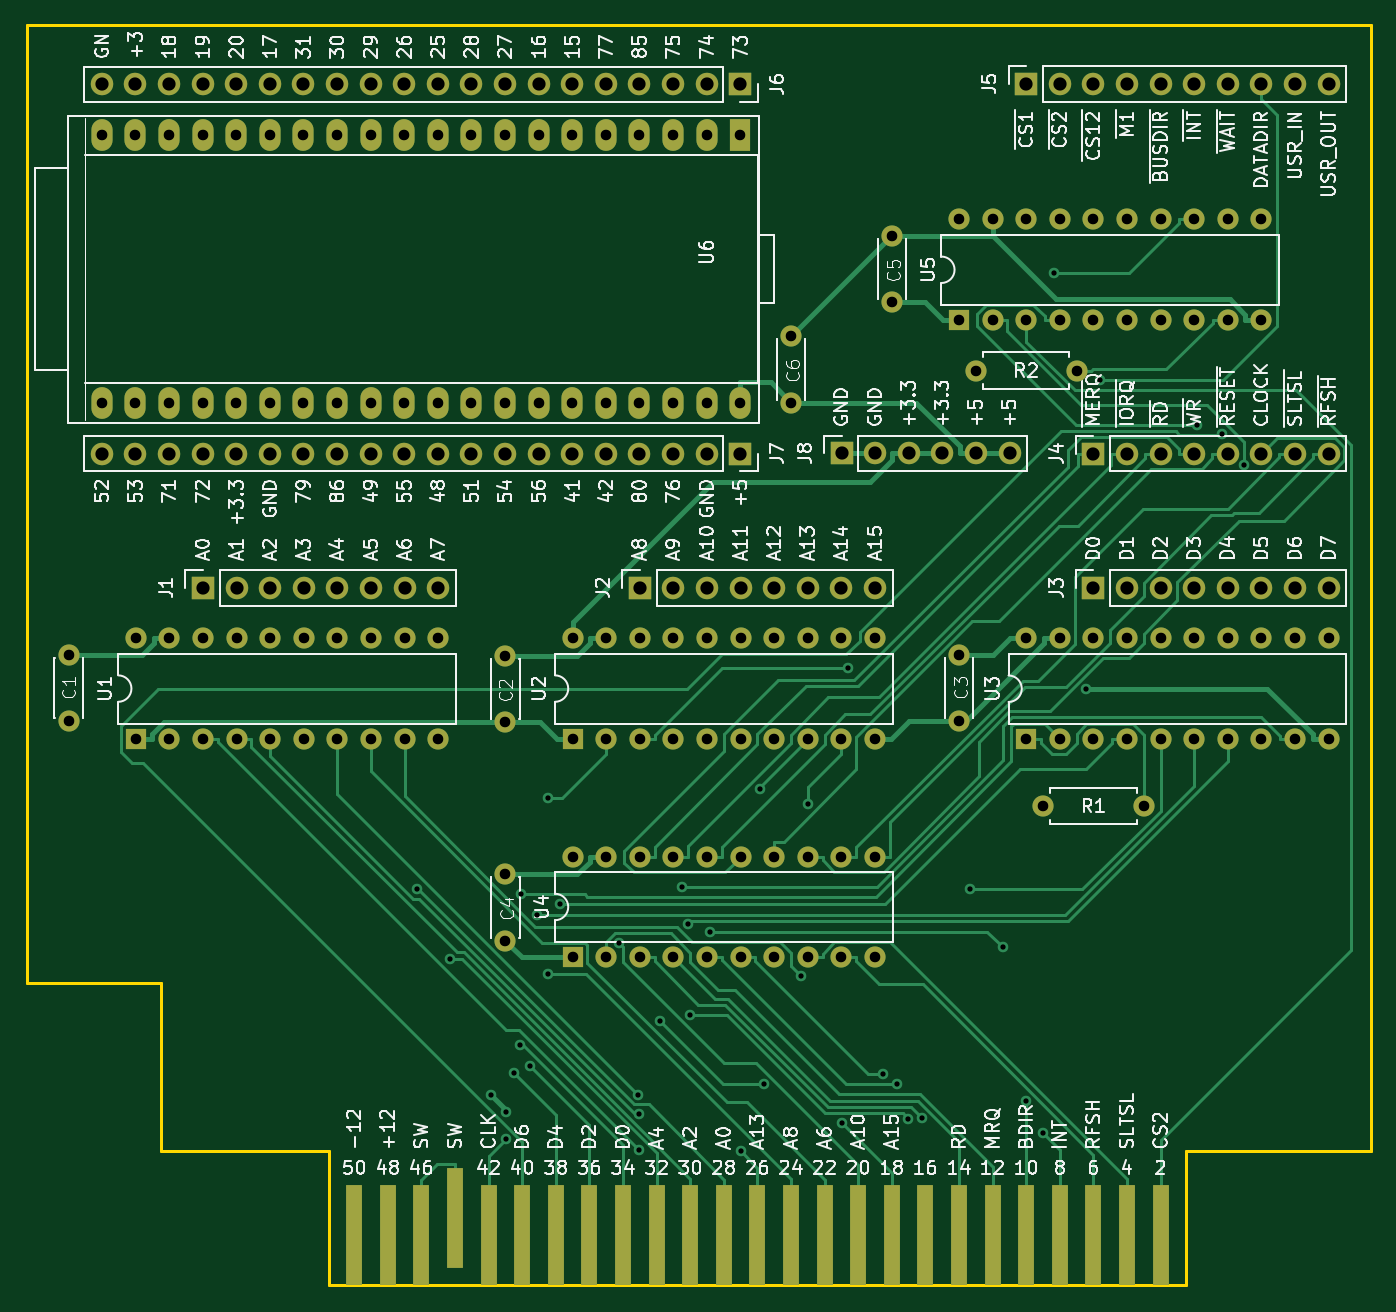
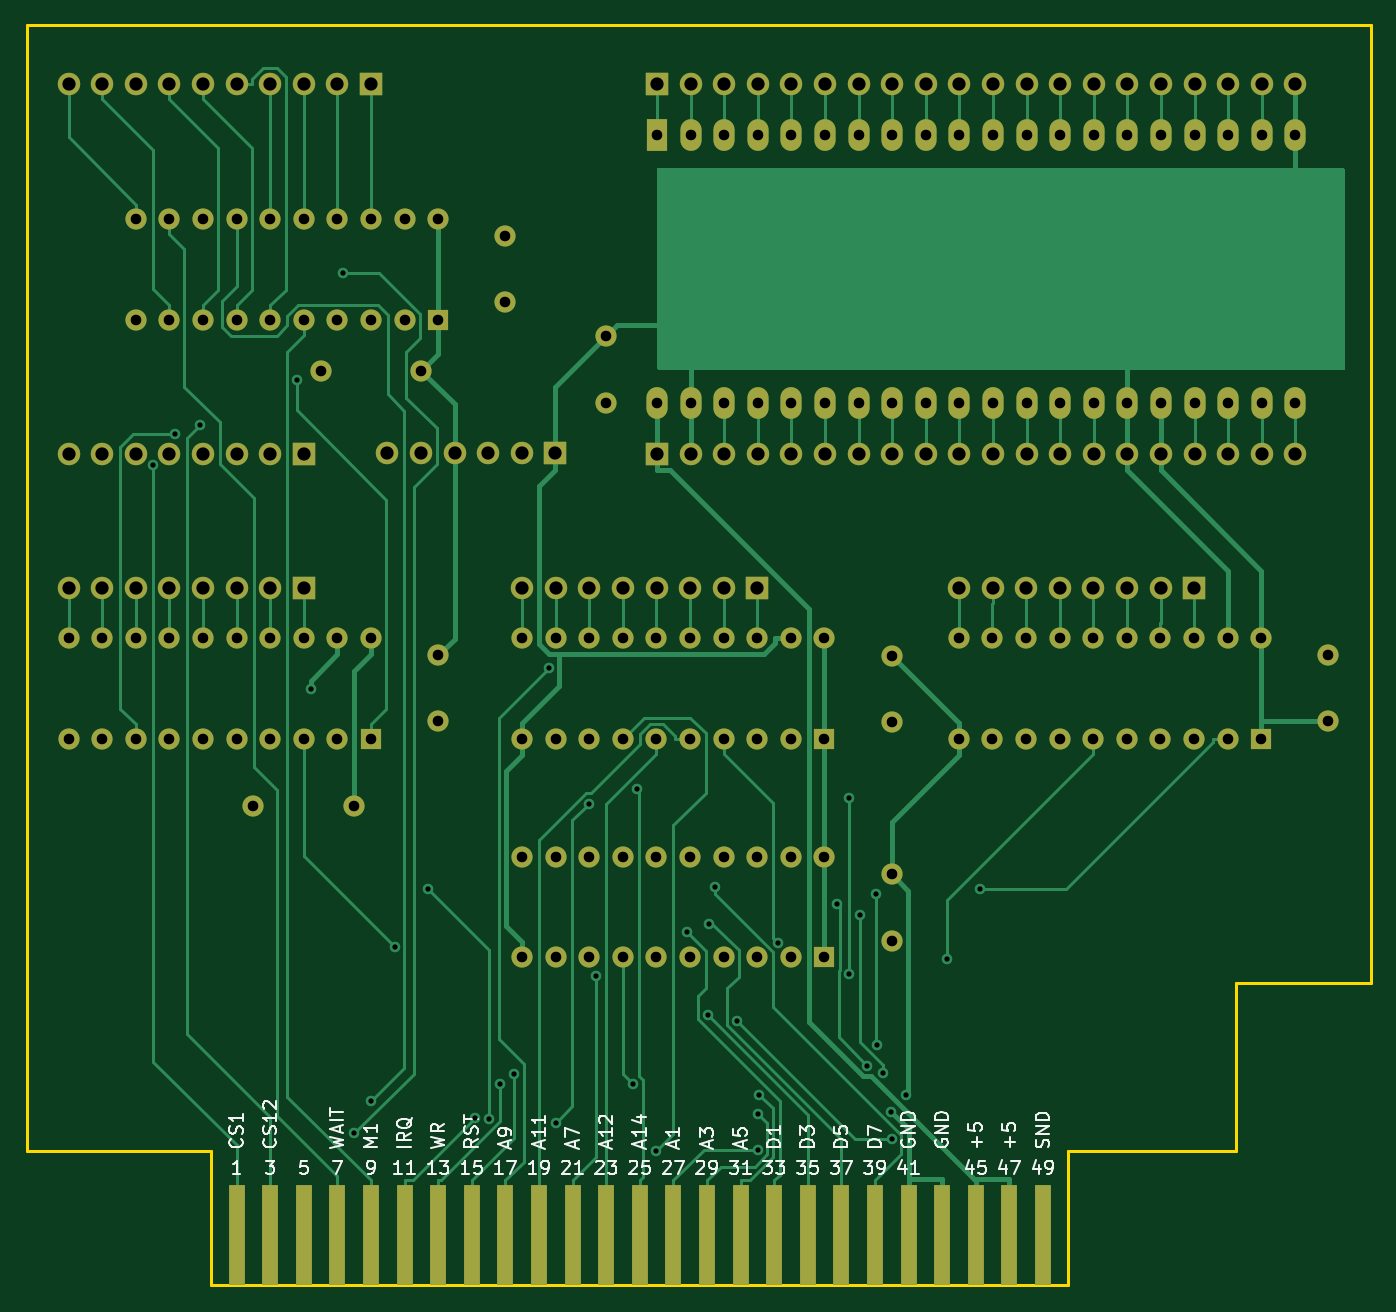
Circuit board: 11 layer files. Board 101.6 x 95.2 mm.
- bottom_mask: Cartucho_MSX_Tang_Nano_20k_Breakout-B_Mask.gbs (7614 bytes)
- paste: Cartucho_MSX_Tang_Nano_20k_Breakout-B_Paste.gbp (1193 bytes)
- bottom_silk: Cartucho_MSX_Tang_Nano_20k_Breakout-B_Silkscreen.gbo (35275 bytes)
- bottom_copper: Cartucho_MSX_Tang_Nano_20k_Breakout-Bottom.gbl (28773 bytes)
- outline: Cartucho_MSX_Tang_Nano_20k_Breakout-Edge_Cuts.gm1 (1058 bytes)
- top_mask: Cartucho_MSX_Tang_Nano_20k_Breakout-F_Mask.gts (7614 bytes)
- paste: Cartucho_MSX_Tang_Nano_20k_Breakout-F_Paste.gtp (1193 bytes)
- top_silk: Cartucho_MSX_Tang_Nano_20k_Breakout-F_Silkscreen.gto (128501 bytes)
- drill: Cartucho_MSX_Tang_Nano_20k_Breakout-NPTH.drl (276 bytes)
- drill: Cartucho_MSX_Tang_Nano_20k_Breakout-PTH.drl (4984 bytes)
- top_copper: Cartucho_MSX_Tang_Nano_20k_Breakout-Top.gtl (29708 bytes)

=== bottom_mask: Cartucho_MSX_Tang_Nano_20k_Breakout-B_Mask.gbs (7614 bytes, source omitted) ===
=== paste: Cartucho_MSX_Tang_Nano_20k_Breakout-B_Paste.gbp ===
G04 #@! TF.GenerationSoftware,KiCad,Pcbnew,(6.0.9)*
G04 #@! TF.CreationDate,2023-07-02T11:07:52+02:00*
G04 #@! TF.ProjectId,Cartucho_MSX_Tang_Nano_20k_Breakout,43617274-7563-4686-9f5f-4d53585f5461,rev?*
G04 #@! TF.SameCoordinates,Original*
G04 #@! TF.FileFunction,Paste,Bot*
G04 #@! TF.FilePolarity,Positive*
%FSLAX46Y46*%
G04 Gerber Fmt 4.6, Leading zero omitted, Abs format (unit mm)*
G04 Created by KiCad (PCBNEW (6.0.9)) date 2023-07-02 11:07:52*
%MOMM*%
%LPD*%
G01*
G04 APERTURE LIST*
%ADD10R,1.270000X7.620000*%
G04 APERTURE END LIST*
D10*
X142240000Y-139065000D03*
X139700000Y-139065000D03*
X137160000Y-139065000D03*
X134620000Y-139065000D03*
X132080000Y-139065000D03*
X129540000Y-139065000D03*
X127000000Y-139065000D03*
X124460000Y-139065000D03*
X121920000Y-139065000D03*
X119380000Y-139065000D03*
X116840000Y-139065000D03*
X114300000Y-139065000D03*
X111760000Y-139065000D03*
X109220000Y-139065000D03*
X106680000Y-139065000D03*
X104140000Y-139065000D03*
X101600000Y-139065000D03*
X99060000Y-139065000D03*
X96520000Y-139065000D03*
X93980000Y-139065000D03*
X91440000Y-139065000D03*
X88900000Y-139065000D03*
X86360000Y-139065000D03*
X83820000Y-139065000D03*
X81280000Y-139065000D03*
M02*

=== bottom_silk: Cartucho_MSX_Tang_Nano_20k_Breakout-B_Silkscreen.gbo (35275 bytes, source omitted) ===
=== bottom_copper: Cartucho_MSX_Tang_Nano_20k_Breakout-Bottom.gbl (28773 bytes, source omitted) ===
=== outline: Cartucho_MSX_Tang_Nano_20k_Breakout-Edge_Cuts.gm1 ===
G04 #@! TF.GenerationSoftware,KiCad,Pcbnew,(6.0.9)*
G04 #@! TF.CreationDate,2023-07-02T11:07:52+02:00*
G04 #@! TF.ProjectId,Cartucho_MSX_Tang_Nano_20k_Breakout,43617274-7563-4686-9f5f-4d53585f5461,rev?*
G04 #@! TF.SameCoordinates,Original*
G04 #@! TF.FileFunction,Profile,NP*
%FSLAX46Y46*%
G04 Gerber Fmt 4.6, Leading zero omitted, Abs format (unit mm)*
G04 Created by KiCad (PCBNEW (6.0.9)) date 2023-07-02 11:07:52*
%MOMM*%
%LPD*%
G01*
G04 APERTURE LIST*
G04 #@! TA.AperFunction,Profile*
%ADD10C,0.254000*%
G04 #@! TD*
G04 APERTURE END LIST*
D10*
X56515000Y-120015000D02*
X56515000Y-47625000D01*
X79375000Y-132715000D02*
X66675000Y-132715000D01*
X56515000Y-47625000D02*
X158115000Y-47625000D01*
X158115000Y-132715000D02*
X144145000Y-132715000D01*
X144145000Y-142875000D02*
X79375000Y-142875000D01*
X79375000Y-142875000D02*
X79375000Y-132715000D01*
X66675000Y-120015000D02*
X56515000Y-120015000D01*
X144145000Y-132715000D02*
X144145000Y-142875000D01*
X66675000Y-132715000D02*
X66675000Y-120015000D01*
X158115000Y-47625000D02*
X158115000Y-132715000D01*
M02*

=== top_mask: Cartucho_MSX_Tang_Nano_20k_Breakout-F_Mask.gts (7614 bytes, source omitted) ===
=== paste: Cartucho_MSX_Tang_Nano_20k_Breakout-F_Paste.gtp ===
G04 #@! TF.GenerationSoftware,KiCad,Pcbnew,(6.0.9)*
G04 #@! TF.CreationDate,2023-07-02T11:07:52+02:00*
G04 #@! TF.ProjectId,Cartucho_MSX_Tang_Nano_20k_Breakout,43617274-7563-4686-9f5f-4d53585f5461,rev?*
G04 #@! TF.SameCoordinates,Original*
G04 #@! TF.FileFunction,Paste,Top*
G04 #@! TF.FilePolarity,Positive*
%FSLAX46Y46*%
G04 Gerber Fmt 4.6, Leading zero omitted, Abs format (unit mm)*
G04 Created by KiCad (PCBNEW (6.0.9)) date 2023-07-02 11:07:52*
%MOMM*%
%LPD*%
G01*
G04 APERTURE LIST*
%ADD10R,1.270000X7.620000*%
G04 APERTURE END LIST*
D10*
X142240000Y-139065000D03*
X139700000Y-139065000D03*
X137160000Y-139065000D03*
X134620000Y-139065000D03*
X132080000Y-139065000D03*
X129540000Y-139065000D03*
X127000000Y-139065000D03*
X124460000Y-139065000D03*
X121920000Y-139065000D03*
X119380000Y-139065000D03*
X116840000Y-139065000D03*
X114300000Y-139065000D03*
X111760000Y-139065000D03*
X109220000Y-139065000D03*
X106680000Y-139065000D03*
X104140000Y-139065000D03*
X101600000Y-139065000D03*
X99060000Y-139065000D03*
X96520000Y-139065000D03*
X93980000Y-139065000D03*
X91440000Y-139065000D03*
X88900000Y-137795000D03*
X86360000Y-139065000D03*
X83820000Y-139065000D03*
X81280000Y-139065000D03*
M02*

=== top_silk: Cartucho_MSX_Tang_Nano_20k_Breakout-F_Silkscreen.gto (128501 bytes, source omitted) ===
=== drill: Cartucho_MSX_Tang_Nano_20k_Breakout-NPTH.drl ===
M48
; DRILL file {KiCad (6.0.9)} date Sun Jul  2 11:08:18 2023
; FORMAT={-:-/ absolute / metric / decimal}
; #@! TF.CreationDate,2023-07-02T11:08:18+02:00
; #@! TF.GenerationSoftware,Kicad,Pcbnew,(6.0.9)
; #@! TF.FileFunction,NonPlated,1,2,NPTH
FMAT,2
METRIC
%
G90
G05
T0
M30

=== drill: Cartucho_MSX_Tang_Nano_20k_Breakout-PTH.drl ===
M48
; DRILL file {KiCad (6.0.9)} date Sun Jul  2 11:08:18 2023
; FORMAT={-:-/ absolute / metric / decimal}
; #@! TF.CreationDate,2023-07-02T11:08:18+02:00
; #@! TF.GenerationSoftware,Kicad,Pcbnew,(6.0.9)
; #@! TF.FileFunction,Plated,1,2,PTH
FMAT,2
METRIC
; #@! TA.AperFunction,Plated,PTH,ViaDrill
T1C0.400
; #@! TA.AperFunction,Plated,PTH,ComponentDrill
T2C0.800
; #@! TA.AperFunction,Plated,PTH,ComponentDrill
T3C1.000
%
G90
G05
T1
X86.014Y-112.882
X88.515Y-118.195
X91.64Y-128.515
X92.722Y-131.81
X92.732Y-129.744
X93.374Y-126.809
X93.814Y-124.678
X93.909Y-113.31
X94.551Y-126.259
X95.084Y-114.835
X95.944Y-106.05
X95.944Y-119.367
X96.832Y-114.072
X101.308Y-116.975
X102.708Y-128.444
X102.825Y-129.916
X102.84Y-132.646
X104.421Y-122.903
X106.042Y-112.75
X106.506Y-115.56
X106.637Y-122.418
X108.208Y-116.12
X110.518Y-132.717
X111.954Y-105.331
X112.24Y-127.659
X115.048Y-119.502
X115.602Y-106.464
X118.127Y-130.567
X118.629Y-96.176
X121.283Y-126.866
X122.312Y-127.663
X123.185Y-130.279
X124.198Y-130.236
X127.804Y-112.934
X130.295Y-117.284
X132.08Y-128.934
X133.357Y-131.373
X134.159Y-66.346
X136.631Y-97.762
X137.689Y-74.422
X144.977Y-77.825
X146.92Y-78.515
X148.518Y-80.838
T2
X59.695Y-95.215
X59.695Y-100.215
X62.2Y-55.88
X62.2Y-76.2
X64.74Y-55.88
X64.74Y-76.2
X64.775Y-93.945
X64.775Y-101.565
X67.28Y-55.88
X67.28Y-76.2
X67.315Y-93.945
X67.315Y-101.565
X69.82Y-55.88
X69.82Y-76.2
X69.855Y-93.945
X69.855Y-101.565
X72.36Y-55.88
X72.36Y-76.2
X72.395Y-93.945
X72.395Y-101.565
X74.9Y-55.88
X74.9Y-76.2
X74.935Y-93.945
X74.935Y-101.565
X77.44Y-55.88
X77.44Y-76.2
X77.475Y-93.945
X77.475Y-101.565
X79.98Y-55.88
X79.98Y-76.2
X80.015Y-93.945
X80.015Y-101.565
X82.52Y-55.88
X82.52Y-76.2
X82.555Y-93.945
X82.555Y-101.565
X85.06Y-55.88
X85.06Y-76.2
X85.095Y-93.945
X85.095Y-101.565
X87.6Y-55.88
X87.6Y-76.2
X87.635Y-93.945
X87.635Y-101.565
X90.14Y-55.88
X90.14Y-76.2
X92.68Y-55.88
X92.68Y-76.2
X92.715Y-95.295
X92.715Y-100.295
X92.715Y-111.805
X92.715Y-116.805
X95.22Y-55.88
X95.22Y-76.2
X97.76Y-55.88
X97.76Y-76.2
X97.795Y-93.945
X97.795Y-101.565
X97.795Y-110.455
X97.795Y-118.075
X100.3Y-55.88
X100.3Y-76.2
X100.335Y-93.945
X100.335Y-101.565
X100.335Y-110.455
X100.335Y-118.075
X102.84Y-55.88
X102.84Y-76.2
X102.875Y-93.945
X102.875Y-101.565
X102.875Y-110.455
X102.875Y-118.075
X105.38Y-55.88
X105.38Y-76.2
X105.415Y-93.945
X105.415Y-101.565
X105.415Y-110.455
X105.415Y-118.075
X107.92Y-55.88
X107.92Y-76.2
X107.955Y-93.945
X107.955Y-101.565
X107.955Y-110.455
X107.955Y-118.075
X110.46Y-55.88
X110.46Y-76.2
X110.495Y-93.945
X110.495Y-101.565
X110.495Y-110.455
X110.495Y-118.075
X113.035Y-93.945
X113.035Y-101.565
X113.035Y-110.455
X113.035Y-118.075
X114.3Y-71.135
X114.3Y-76.135
X115.575Y-93.945
X115.575Y-101.565
X115.575Y-110.455
X115.575Y-118.075
X118.115Y-93.945
X118.115Y-101.565
X118.115Y-110.455
X118.115Y-118.075
X120.655Y-93.945
X120.655Y-101.565
X120.655Y-110.455
X120.655Y-118.075
X121.92Y-63.555
X121.92Y-68.555
X127.0Y-62.285
X127.0Y-69.905
X127.0Y-95.225
X127.0Y-100.225
X128.27Y-73.715
X129.54Y-62.285
X129.54Y-69.905
X132.08Y-62.285
X132.08Y-69.905
X132.08Y-93.955
X132.08Y-101.575
X133.35Y-106.655
X134.62Y-62.285
X134.62Y-69.905
X134.62Y-93.955
X134.62Y-101.575
X135.89Y-73.715
X137.16Y-62.285
X137.16Y-69.905
X137.16Y-93.955
X137.16Y-101.575
X139.7Y-62.285
X139.7Y-69.905
X139.7Y-93.955
X139.7Y-101.575
X140.97Y-106.655
X142.24Y-62.285
X142.24Y-69.905
X142.24Y-93.955
X142.24Y-101.575
X144.78Y-62.285
X144.78Y-69.905
X144.78Y-93.955
X144.78Y-101.575
X147.32Y-62.285
X147.32Y-69.905
X147.32Y-93.955
X147.32Y-101.575
X149.86Y-62.285
X149.86Y-69.905
X149.86Y-93.955
X149.86Y-101.575
X152.4Y-93.955
X152.4Y-101.575
X154.94Y-93.955
X154.94Y-101.575
T3
X62.2Y-52.07
X62.2Y-80.01
X64.74Y-52.07
X64.74Y-80.01
X67.28Y-52.07
X67.28Y-80.01
X69.82Y-52.07
X69.82Y-80.01
X69.85Y-90.145
X72.36Y-52.07
X72.36Y-80.01
X72.39Y-90.145
X74.9Y-52.07
X74.9Y-80.01
X74.93Y-90.145
X77.44Y-52.07
X77.44Y-80.01
X77.47Y-90.145
X79.98Y-52.07
X79.98Y-80.01
X80.01Y-90.145
X82.52Y-52.07
X82.52Y-80.01
X82.55Y-90.145
X85.06Y-52.07
X85.06Y-80.01
X85.09Y-90.145
X87.6Y-52.07
X87.6Y-80.01
X87.63Y-90.145
X90.14Y-52.07
X90.14Y-80.01
X92.68Y-52.07
X92.68Y-80.01
X95.22Y-52.07
X95.22Y-80.01
X97.76Y-52.07
X97.76Y-80.01
X100.3Y-52.07
X100.3Y-80.01
X102.84Y-52.07
X102.84Y-80.01
X102.87Y-90.145
X105.38Y-52.07
X105.38Y-80.01
X105.41Y-90.145
X107.92Y-52.07
X107.92Y-80.01
X107.95Y-90.145
X110.46Y-52.07
X110.46Y-80.01
X110.49Y-90.145
X113.03Y-90.145
X115.57Y-90.145
X118.11Y-90.145
X118.135Y-79.96
X120.65Y-90.145
X120.675Y-79.96
X123.215Y-79.96
X125.755Y-79.96
X128.295Y-79.96
X130.835Y-79.96
X132.08Y-52.045
X134.62Y-52.045
X137.16Y-52.045
X137.16Y-79.985
X137.16Y-90.145
X139.7Y-52.045
X139.7Y-79.985
X139.7Y-90.145
X142.24Y-52.045
X142.24Y-79.985
X142.24Y-90.145
X144.78Y-52.045
X144.78Y-79.985
X144.78Y-90.145
X147.32Y-52.045
X147.32Y-79.985
X147.32Y-90.145
X149.86Y-52.045
X149.86Y-79.985
X149.86Y-90.145
X152.4Y-52.045
X152.4Y-79.985
X152.4Y-90.145
X154.94Y-52.045
X154.94Y-79.985
X154.94Y-90.145
T0
M30

=== top_copper: Cartucho_MSX_Tang_Nano_20k_Breakout-Top.gtl (29708 bytes, source omitted) ===
